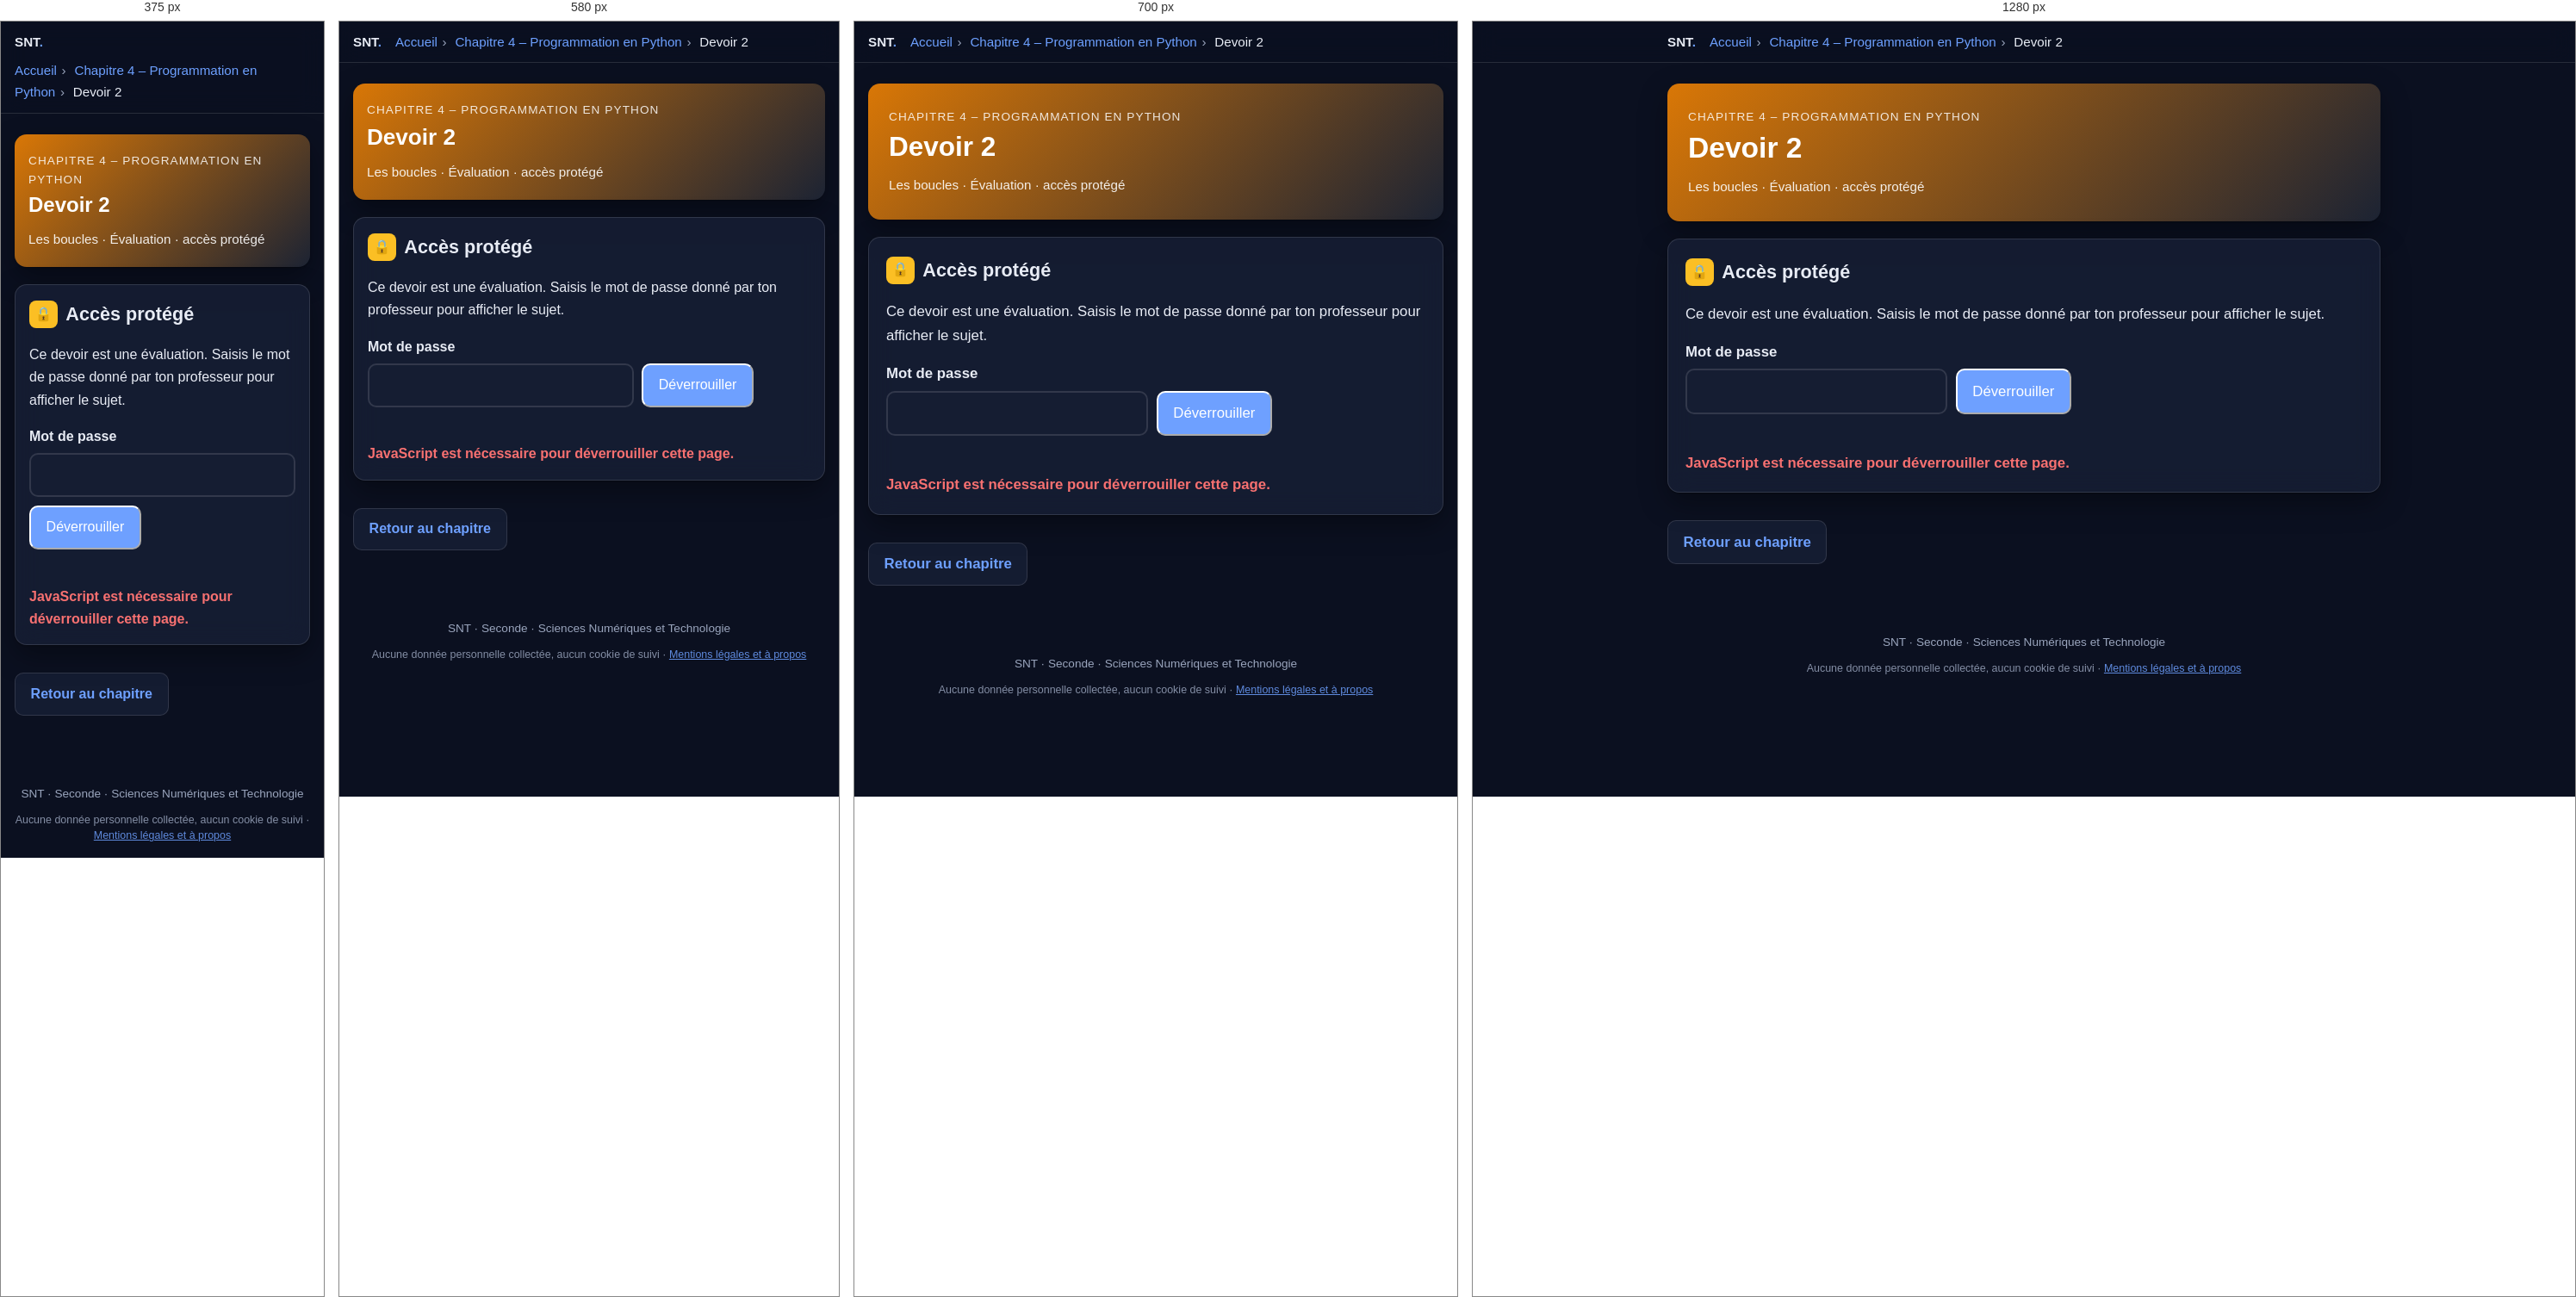
Rendered at 375 px, 580 px, 700 px and 1280 px, left to right.

<!-- file: python-devoir2.html -->
<!DOCTYPE html>
<html lang="fr">
<head>
  <meta charset="utf-8">
  <meta name="viewport" content="width=device-width, initial-scale=1">
  <meta name="robots" content="noindex, nofollow, noarchive">
  <title>Devoir 2 · Programmation en Python · SNT</title>
  <meta name="description" content="SNT Seconde – Chapitre 4 Programmation en Python – Devoir 2, accès protégé par mot de passe.">
  <link rel="stylesheet" href="style.css">
  <script src="../commun/acces.js"></script>
  <script src="../commun/theme.js"></script>
  <script src="../commun/impression.js"></script>
  <script src="../commun/recherche.js"></script>
  <script src="../commun/suivi.js"></script>
  <link rel="stylesheet" href="../commun/fond.css">
  <script src="../commun/fond.js" defer></script>
</head>
<body>

  <header class="topbar">
    <div class="topbar-inner">
      <a class="brand" href="snt.html">SNT<span>.</span></a>
      <nav class="breadcrumb" aria-label="Fil d'Ariane">
        <a href="snt.html">Accueil</a><span class="sep">›</span>
        <a href="python.html">Chapitre 4 – Programmation en Python</a><span class="sep">›</span>
        <span>Devoir 2</span>
      </nav>
    </div>
  </header>

  <main>

    <section class="hero" style="background:linear-gradient(135deg,#d97706,#1c2333)">
      <p class="eyebrow">Chapitre 4 – Programmation en Python</p>
      <h1>Devoir 2</h1>
      <p class="meta">Les boucles · Évaluation · accès protégé</p>
    </section>

    <section class="card lock" id="lock" aria-labelledby="t-lock">
      <h2 id="t-lock"><span class="num tp">🔒</span> Accès protégé</h2>
      <p>Ce devoir est une évaluation. Saisis le mot de passe donné par ton professeur pour afficher le sujet.</p>
      <form id="lock-form" class="lock-form" autocomplete="off">
        <label for="pw" class="lock-label">Mot de passe</label>
        <div class="lock-row">
          <input type="password" id="pw" name="pw" required autocomplete="off" autocapitalize="off" spellcheck="false">
          <button type="submit" class="btn" id="lock-btn">Déverrouiller</button>
        </div>
        <p class="lock-msg" id="lock-msg" role="alert"></p>
      </form>
      <noscript><p class="lock-msg">JavaScript est nécessaire pour déverrouiller cette page.</p></noscript>
    </section>

    <div id="content" hidden></div>

    <nav class="pager" aria-label="Navigation">
      <a class="btn secondary" href="python.html">Retour au chapitre</a>
    </nav>

  </main>

  <footer>SNT · Seconde · Sciences Numériques et Technologie
    <p class="mentions-donnees">Aucune donnée personnelle collectée, aucun cookie de suivi · <a href="../mentions-legales.html">Mentions légales et à propos</a></p>
  </footer>

  <!-- Le contenu du devoir est chiffré (AES-256-GCM) :
       ils ne deviennent lisibles qu'avec le mot de passe. -->
  <script>
  (function () {
    var SALT = "cbHNLAn6wBgOwLub49iNOw==", ITER = 600000;
    var PAYLOAD = "Mt3UL6kzGQM6gHBx5aDtD67viuegr3HRmk/Cn2RGbNjcyUjjPywL/fzfzAr9Khc29Q8hN6lKs5Afyz6MlsXne+0EzHaVvx9DSppv6dyUGK1cnu1X4bb/d3ewdLQLAGV8yyqWANj5XbRf7NbW4u1mnLU5IqOzbgGHw6fUiJgQD3hN8iyzhaz6VK7zb6C7CYwQVVK93PFMlBVgqacYQEEtIoz5814fgr5o96nWLmoJt9Akra4ydpEQDW0kZy4fB4DcPrez6rpqsY95jBXaPkfHdnYEk46C095aQ2ww+cERJZnACF8PHw6P9vEYjN0XwFJN1Ivzl0udl3KmdAgMwROMSJ/1QemXigZp2T3QWFb6uEOyMMefTnEYHl4UcSZahP2IAtqQs0RzQlet1KyyiRJuejbRxeNZfFPBWUB5OdjRtAxrAeb50VX7rmjIeTBmgOqBWQnxGhlQesmbdp26Y6k67LHwEZcQBj+Xi1/lKoEp4PakJqguyPjmC3KqpzdnUptEtjVMeankpBIaBgsoW082Qm7/MidqB8gV1E9mLrVbKfViMIThx0tfyz8onB/m/jUzb9LZvncpml5ba04ltYDWUBLZGl6VW9Nz6JTyL2XznsxXMHtiusPIGNNi5TYpKTzSueVKAJR549putECrWOZj7RjoM7uhg+TtcKaNUPdGGqUbfYNcudl2M48KPTPo5nfBnVJ+2lrPmWLzDOvJdNkg81J5PsquzD1CiLvuFjvwCfa2qfyZyHh/MGNa/Hm+3fxt9/Akbyaz+Zbtq4Soyh2XBhMRXONzcnvOKLvwatT83ujYmKW+HXQOOw73BlEYUFb2tkxzyC1Vek5Bj+SWWuCDvY2MWmJw/R7TYVqS1E+M/+bSVXKXOd3S7u8JzLZzSZhk6Oa/myX9Vh/dLglu/5ezJz6RXFU3iLNyoaYz4EYpEgw9V01FvArork+9qKPaMsyiRPApYc33pN45xUSmfRaQKhjBogDIQweAMZeARolCPKimUYntimNBy4kRZRbJHppqq6ZBB7P8TNs4G53QwE5jPFXQ3s0LhcARlpSytMoG39qrjKA0VL5tnnjr+NdR1t/tgo9hPvc9C0kvnghWjHwZH3znxrQIhJUfqNbfrzDuIdwIjfn72Sv09p5gdI/xXJRdpvpQ4E8b6iB2sMpH1BblS7q957Tp+Ff2lpaR1UPfjieTAxPbifn2NRv/np89WXJc7ta7g7mVoSjligXXTgKiIRVXAc2LdvVddskZ9v5Nw31sfOMJXT6G5o6F5dRV19lDZzBvRzm1osK9ElnyxIFLgR0pEsqcvSXcLebq1VxCnTioyNcfOxpoRrum/rTkjFNHt9SMW9E4DuoNfIGwjsQIznS1b6blpgS1RCwKXVEbMWJOW3VtR5oCNDvmnO7v1hFojVxvfyBAO6VZfsbQMbZcjL6jMvUxjArPX7TUV5tvIbu+SIuEiMi7bG0k5+hYHCqTUMyo67a+7Pt/7FozvmEFFV92OYfy4NuJ3IveJik1l6ZBwCEMy6gaFrAmncBNYFsmAWJ6qlj1U/GLqZrAW2h4qTWtKbzK9dM9CUkXpPuGTFUdnACe9dLkE/EWeMo+OBY+8/VV39oascH5vb+YkSEL3z9fZ6a9pwd3++tCt6KqoH2krYQ3kPP6mh+XeKyjIPHOYToVWUwnvCK1we/hEHQHNlhTFP1NHu6xVd5SM88jnjUpWgae4WYjKJYJ4QWbV7QKyipL9Ku9CVurrrti8SuzFCNZ5VViZHPAw8vQAk08ky+MF/+EjMxcFONkcSqhAUukW0oaxtKkMPSsCN1O5jyzwltNTL2aXj1/ni5Ul6ruvuDCaPq3UMB0Z5Bd3EI3oyeRnHN1mfzCd3w+WXMu43EicjEZLw3vv+LfKccl28P7wRa6WglwJ1ghd9VUwG+Isk6lcISe1wPiJMbeHqDJzCZfCnPxXAXbajH/g4XwolxiHHq/+M2dnL8c1K2RquKeZRJnMMNNbkzFa8MRzGu9qEGMdYHV3EGmPZTISXkZXyv2mZR9Sl/aSBpNm1GnAL9A1RfXQGjIzsu0k7ZCYgdQWdkR6AbljGQF2eQU/pvnOYXkr6j8acoEzrGPTZm1Hngn9Pi4UmBsIx3S726+G++srEN7dpdTxGzun2knHWqLAZf0NQ8t86OOAQVhPqvKy/DtYtgXmxlU8A5Uv2K0JkfXcvhNl+bDiqlgoWdNUBdvbJipLyiJsXV2klJGEsB8QYsn2kO+Aaq7YzhHrG9+6ZI1JBT9r1Rf2UUKOlEv1yx/ibEhtumizOleSGOVq8zhP+FNWIzKaOzsipLay6AsKH3vWbNryOk8GZnCNa0ahzhGqideMFePclz6WRtqT16g6awKKEgTfPmXTh1jYU+wYlCso2euE5nUqXXK3LokTxytup/ojcBodbgBhQ/eQWuetjAPc4HDh612shJdzjTtXNHgQ3upCjzo78z/ljLBb9bWTsx0HlZD4BGPfO44sCBOVMKOB3dQo5+SuKSeeWGq3beXQ9nwTuY2whgQCwg6AmDC5oGq//CrgP1Rg/OmKMECOjxgB9dJCtHuYUP/N2zcw1bZzLASWxxYrRmT/3dMH9zVQMETjq7Gx0sBJyA2Z1uRYEI5pj2mOy7ITavzA1QyInQxgl7ioomqHTSs75EkUuljrd0RjMDhNV2WzIrc4N4ApRr3l99H2cD3QX0RyuwgdLEFbHUdlitZJNyc+n9SUrGzw6mEM7OG/YAwN6Xx6y6mkydS0+IGzSy7JB/sQlnH7zNOVL2P8mmWgVlj/Ptu3Gg8hRTbi/ScfZsQ3HmVTMqrQ15skbhwv9KOw/8fVvbCaxqOfPV2lQTckxv1f324T5EXkf7os/avoloQluzVpFc7YLn61sOCkckDe8yxmtqv7TFD2/2sZr9MZlx0ZKQJjfOBcO/fQDBHCxRjuSZ9hTqaMwDqe7bRE5FwuNtn7c4KvWMciGDzuUz8Xcyhd5dMtgFNvXd+n2mIMWh66oNj/MqyjF5zbERVMXEqtUJu0Ea6nO5b0KUN/X7SHdZz83gNLx1l3z4UNfVUR6aZTe2KPhqDCM4AaGtehahcuDEcOgp+smbtlVuTT3G0q4VCUm4+g0X7fLtk4Fz3lc9Nu8yGZ0r8gtB6DWdUQ7jwnZG2OdPbZAWePbHxf1io780728x6ufa+VFD0p6X/yMDf+WBuIvBE67dtFEElXcYMTTy3vzYqVi9w9WKrEXoecOpLitwq9T5VwpAf3gCdNTATsRwb6HDx0OZqp7ou3f8sh4OS7IKo3r1aBPuPVyDzrwKXOHaGmtOUZM/110NgrxQJcWMoCmUjSMFmuylyps3p8bg/BqsFzm2rBJbNgnBfW7H5RaEyUy03WucmcmRcNQKB5hhN+CHX545CRVTu79ImtXpSoS8jATIwoL5kA6IvPe/IAqR/rj02oJN04UodeaCyjB8T5Ns1jIdlH4mEyRppKX7Q+ZtlVPHEapM/S4yrwiPXgjsCOnvh9Tq0RU/vn+O2Cs9r04OnVot1rZqc0bTRN5i1u73jJ1ieLBmsm6JG2mRAYfpInXTLgdwZSjcyw5Jl1Jzpb4CYzh8QeOnc0VCMPZDIfiIouoSrTEFNdO21Wyk/8b0Ry2Xj9DRsEZn7j4lYt/QK55QuwFNws+Bzl7LiUaZpGNClKdud2WXFhCIfICIh81X9RITK2w+X79oJElL24Dqql1ISWCXK3P8xy7l/Wj/Ol9lsMCzU/bvuQHYxLL3kRDHL9kci806pDhamMmNMBKDfVRQZEIzlwyYCOjgAlzWOXk7+e+VuiyQwobewlo/Jir+bRLiDZ4T78iZhd5TAvKHJFMrgUuA9yUFvyZpKRp8S8TBzAJ98CG/LyQcDICdDJHY2SQKyuI9Bqqajyj+hH2JSsvb0u5fm9uu9CtLZjJjW4mt4euaHteYs8bwj6vBkqihMvB5Sev4r9D+xzszvCohbaEHbcR6LRzcS7/WLMFl/yiox+2USbwN8R8dIP8GgbyGOBuxw3Se7i0gC3Fd06KEZuC4qQCmAoocu321od0/Jk9XA9dHi5uJJm/SQZITC0lCdCs4uuKL7MVgyJVmsrrTV+My6NNFOLaqpGmg4O+sUg+1Ze2UIK5fT5IfmHLze5VJ9Y5F43PbMmZEcApsMwF2YR4WM8/1VdpUqni8FpdODOUtxZ0VwMYRSfS45DD/A8VDwONpQ+7gcU9WWmdZw7EdjpHYUPwaf/E/t6/zUVqKqog5lnwQ6B6f6xM/TiU9ZAOolHz8tHoJQ8YsyKnwNMt7mygpj0JvYl9s/XIwit8ezVq5k/PDbOA3KAC22waTCfET/eDf5XEsGonlJ3H4EPbHdyd0PLt50lFuGGE5brUacdu4kFwc/BenMC5dmGI+IrMJcBQ5HiGDa0HIhVV9PYW0NosSC2LvShdQ0LXL9RuKre1Z1nlInL6ezfxALiM8eHzEWGhA/iuhtx8VRLtmFaAvcb7yPReFKbkiJvdULEvxAzvDOG/cbE5VxMMK+X1vy0zViXkw/KovqMKyQsxeld9hM02s2TPOmOndUZw851+vxQTxzDVIK/mUmFQR43JhubghXhYV2IO/4RnpZoVGqtUP9pfWlpmNIeR9SMr9irKgjB4ErIZfQXjI+4+i2ir8XwlSco53LlO7YXwLvtkbJ/8esdw0q3IR70oBNsJCRfknW07bcz6oocmyLmA2I9FVMKzDemL4HZncVOINpomF4DnT3cofe10UkJCVJPl942eR1XOWWmjJ6bfIRZvLrxup7h1b98zpYE9lKbcfX47JVCmhTtFxRvA0YLaftiVR9nZK0fBx2H+OFoMNj5XP1VV557IH+mLWtuW7I3x8wlthhNqyneJoTlccIEuq+d1vgQjlw1VDSxED1HEHZ/1sNmgrFLkHm0r+F3Qlds4Xf/srkBOlQNS1W8AUFD7f0vl70EYQOWPn63a+DEf6X8DSISDgXqke/+hXTDn6nM6uXvinFqux866U9NiBimcbuLrt9lPE3TckBHISb5w0vpq8MHvUgGKbgbRotwNkemsw5SyRbO4Qzzk32bj86+g0IYhlt9emk4pYgfGhANK0Pg3sfxxxmeIV3Xnu3KQj9Vi60VMaX4hyOw4FEGi7hWQ3XOBCRs8bVmCSwHBhEOgIUBTE80NxMwouBSvY0oHOQ/3csv8NFH8QyKzckKDgICQ9WvphyNHFG9MmX22q/3m9s98oHAK6OCeBX5gBUveR8uE4cHyB5dAmiTZLy+KqRpBZGPAVxIXSY+cMQSeygeuT/cGaYDBuxbZ/LfanKUuLj+VHZ28WFVPLheYpPvms2uzQJkn0+uHWgHxqCMXdgJq7evv9xuuT1VgqWEPiO4E3eoVELHAKVfDL3LYwB/zN/aqd98Tp3JZgfDj05dIBcgqNLYVjme0psrpHveiUz61ZIyU6PIQ5BeQPfwu3YMrdg3ylV3+wYAgdnsiYsyPdnR7GZ4/qbP+Y1YuSrn+IMzR4ttRA9ye9VwxS3hWUIR3L0piTa/vljew0TBL2Rn4aC3ZdseKBJYs8dGkOoJ/zMrJrgA55ULorpmgxkwOP9psRf7u6iv6fsKYJkyYO3DTos0nDsg7d85bf9miU8TSsF2hd0D5At7L8i2Zb9WEbo66EfjqfGctB+L0oCfEjisRGFPW0UX2H0Otp1TBJGTQpBedxK5jBrFGEJRgtl4NG5VoTwaXL1nCLN7Zy6vSpLNOX84QwQwIh3h208W4MVQyiArpDn0Jof+J41vS6OSt1PuC4bVHj2Xx2eqMxb80BmpWhU8FJFko9//cUCILYyzzPYH/0q5tF8fqdEa/HsX+NJiarUbRMTOTFw0HKSlQlLVwWHNHJ1RsbOHIyowkwRmo8W1ecYsAP84jKWYL5wmizKOuG1r3K12t+j0gBza4MFRjrUMBqkOX6CxP2N/CeMctsuaGr+B1HYnnwjPwbsgAg/eXcIWIlar8ZEYU8otMOTYfNXhSSJ0b660DXx3BOT2G/AMpU/vvtA+02GTU37/hVu1IiC9IS21W75YnkCyPGau1WFyp5O3K+hP9tTJGUiHtPCK1QuSEoimm1osra6RJ3Qjm5sES6w0P0qKRz3wXnb3ijMqtLdMLEp2hC6sylvihF/nmRD8DpYwPj2ZKsNwU54Vuo5HUWiXLSc37PZF5nxytULMFsvT7gbCWQTDmOkeNWRNpmI8otDPJpJezsnIbIdslcQ8LLUkT7AvG10XHRexaEa0DGsB16xaEb71MIMarGb3UjnEqHla7lUMVJLW871Qt8ZS5dNqsGkldHWoDkeg+obO9LPZeWef3o9YIPar9VmA3ea1pOxY01MyNyEXP/NjVDsGCOQdHsBv1AVApMAJPKL8l1CumTtp9czObviOwAARgjJA4NYgJtYDH1PgchqA7L/UDG+AMbN12ue9sPFw8SPRSIWanxkNVqULnelD6hvVVSujOod5s04E+OZwjeAq2J26ZyAhkp6xhDKueiXKdVokY1qqAPQQqkUrU0+5xaur70x34Q8uCZOKQjTMc7z/6KHgXXD7k4gft8tVTg0J0yED4GObCghDf8waCHV8SI+ftk9EKggTUPrP4yZgZAoGD7jWWLGMXBs3V2YSkvDSkGwQGWO1BPwbdAWFNrrBZKPjawJ7yt0ztsAy6SHS4DgVTkcri6rgjY4Y5I7DpWFWx9M47RdZ3845GEHoUWtHxVspL5PhPGoOuWPnEp9Harrp7tgX3V0CdXAIOaIMy5Gs1f4Eyc9v3BowHjOjPm4wmiKd5WWVBcpMXD/nQnIxI7FdQD/CUUq7/H8hsKxihU5UKd5dcsE0aswCuXjWWW0cHKeeDc/wJRX9xTG3WsNn28Vnu3w+Fkz6fASQZbdX9AQtYjhGumj8Cat6895xlqFdJEij9NqvSvNSasQn5DZs4vKl50auoBgfeSHsFAO2bTuyXzx0XyWJzVXi0KRa5GVDWYjTIkR8bgBiJzKWBj8M2totPhnt+waeVcGgUNwe0Mzkyg1kZX1nOQqkq7+9ZfRjo19dFiUZkmIJoG68vEqo6R3JJMsYxeoReK5M03ulB1BT2oF0Roe1v4hIj84G/7xbiEruAvYSBzZsCEqJJiatP1Ln3heq0cWuwIPig3vUAalpj+WajZQRqEc9PzcHEID7Jqdi8YvPZ/Yd5Z77Wc+rIrNzbtaJknfpdxVOlTugtVskrUxH3SvLT8UvXYlIEsrDsiF5huz2XUKq0O3JcCKZT3ysgEJTo/VohbwDS23kS9N+ijbW5SHQ5xY6Baetld4LztFpgTUjMPioQMUKMCChuvVQZ3An7baXp+3KoOSLSL0qwJXfLzhcDCpd1h2vIlu8cOseNiZtjLI8FIPUY+SlNDmszpB86udswINIgf1m6gw0gQizIY3JbcFOf6D2HyFGJPo4hRgea0+AuCvT2jDsDEU1bgo06RCvbZY4X03KVMYuxHfwni2FBot/qzuH0YSWLFefB22MsKY+dyN0e2LpJVG7VaVBKM8vbosdDaZuE+Wg/u4qMSk/JOsizfYYSrNKWDaTJNHG6Uaq1fpzdc+k4G5Z1BtM4bwLavE3ANvvr5B1WcvofaJSMfVbdjJ6bNinEIOM/qIVMWp/pBkOTcNWITrJ+OEzZDX64/zujwIvzMw2ugRPPhGb/jI1FM0Qf0ZwlwAjZS70jbNJM3bvwBJwXUN186rN8kzBz6FNQKC3ZNCF2UjtZSMwmRiReYq05fzSjkMKmPsDQOyNBEa1ztymXSSldmHbVLzXP/uETnh/sdOxFFuJ+wpy2fwIQk=";
    var form = document.getElementById("lock-form"), msg = document.getElementById("lock-msg");
    var btn = document.getElementById("lock-btn"), pwEl = document.getElementById("pw");
    function b64(s) { var b = atob(s), a = new Uint8Array(b.length); for (var i = 0; i < b.length; i++) a[i] = b.charCodeAt(i); return a; }
    function decrypt(key, bytes) { return crypto.subtle.decrypt({ name: "AES-GCM", iv: bytes.slice(0, 12) }, key, bytes.slice(12)); }
    form.addEventListener("submit", function (ev) {
      ev.preventDefault();
      if (!window.crypto || !crypto.subtle) { msg.textContent = "Ce navigateur ne permet pas le déverrouillage (page non sécurisée ?)."; return; }
      msg.textContent = ""; btn.disabled = true; btn.textContent = "Vérification…";
      var enc = new TextEncoder();
      crypto.subtle.importKey("raw", enc.encode(pwEl.value), "PBKDF2", false, ["deriveKey"])
        .then(function (km) {
          return crypto.subtle.deriveKey({ name: "PBKDF2", salt: b64(SALT), iterations: ITER, hash: "SHA-256" }, km, { name: "AES-GCM", length: 256 }, false, ["decrypt"]);
        })
        .then(function (key) {
          return decrypt(key, b64(PAYLOAD)).then(function (buf) { return [key, buf]; });
        })
        .then(function (r) {
          var html = new TextDecoder().decode(r[1]);
          var box = document.getElementById("content");
          box.innerHTML = html; box.hidden = false;
          document.getElementById("lock").hidden = true;
        })
        .catch(function () {
          msg.textContent = "Mot de passe incorrect.";
          btn.disabled = false; btn.textContent = "Déverrouiller"; pwEl.select();
        });
    });
  })();
  </script>

</body>
</html>


/* @media block from style.css */
@media (max-width: 640px) {
  body { font-size: 1rem; }
  .roles, .ip-grid { grid-template-columns: 1fr; }
  .hero { padding: 1.25rem 1rem; }
  .card { padding: 1rem; }
}

/* @media block from style.css */
@media (max-width: 640px) {
  .figure-row { grid-template-columns: 1fr; }
}

/* @media block from style.css */
@media (max-width: 760px) { .chrono { grid-template-columns: repeat(2, 1fr); } .p2p-main { grid-template-columns: 1fr; } }

/* @media block from style.css */
@media (max-width: 460px) { .chrono { grid-template-columns: 1fr; } .bar .kind { width: 5.5rem; } }

/* @media block from style.css */
@media (max-width: 640px) {
  .p2p-row { grid-template-columns: 1fr; }
}

/* @media block from style.css */
@media (max-width: 760px) { .timeline { grid-template-columns: repeat(2, 1fr); } }

/* @media block from style.css */
@media (max-width: 420px) { .timeline { grid-template-columns: 1fr; } }

/* @media block from style.css */
@media (max-width: 640px) {
  .sanctions thead { display: none; }
  .sanctions, .sanctions tbody, .sanctions tr, .sanctions th, .sanctions td { display: block; width: 100%; }
  .sanctions tr { border: 1px solid var(--border); border-radius: 12px; margin: .75rem 0; overflow: hidden; }
  .sanctions th, .sanctions td { border: 0; }
  .sanctions tbody th { background: var(--primary-soft); color: var(--primary-dark); }
  .sanctions td:nth-of-type(1)::before { content: "Interdit : "; font-weight: 700; }
  .sanctions td:nth-of-type(2)::before { content: "Sanctions : "; font-weight: 700; }
}

/* @media block from style.css */
@media (max-width: 480px) { .yt-sim li { grid-template-columns: 5rem 1fr; } .yt-sim .thumb { font-size: 1rem; } }

/* @media block from style.css */
@media (max-width: 860px) {
  .lifecycle { grid-template-columns: 1fr 1fr; }
  .lifecycle > li::after { content: none; }
}

/* @media block from style.css */
@media (max-width: 460px) { .lifecycle { grid-template-columns: 1fr; } }

/* @media block from style.css */
@media (max-width: 860px) { .compare-grid { grid-template-columns: 1fr; } }

/* @media block from style.css */
@media (max-width: 520px) { .reflex-list li { grid-template-columns: 1fr; gap: .1rem; } }

/* @media block from style.css */
@media (max-width: 640px) { .wc iframe { height: 340px; } }

/* @media block from style.css */
@media (max-width: 640px) { .loop { flex-direction: column; } .loop li.ar { transform: rotate(90deg); } }

/* @media block from style.css */
@media (max-width: 860px) { .def-grid { grid-template-columns: 1fr; } }

/* @media block from style.css */
@media (max-width: 640px) { .pyramid li { width: calc(55% + var(--w) * .45); } .pyramid .ex { grid-template-columns: 1fr; } }

/* @media block from style.css */
@media (max-width: 640px) { .rev-row { grid-template-columns: 1fr 8.5rem; } .rev-q { grid-column: 1 / -1; } }